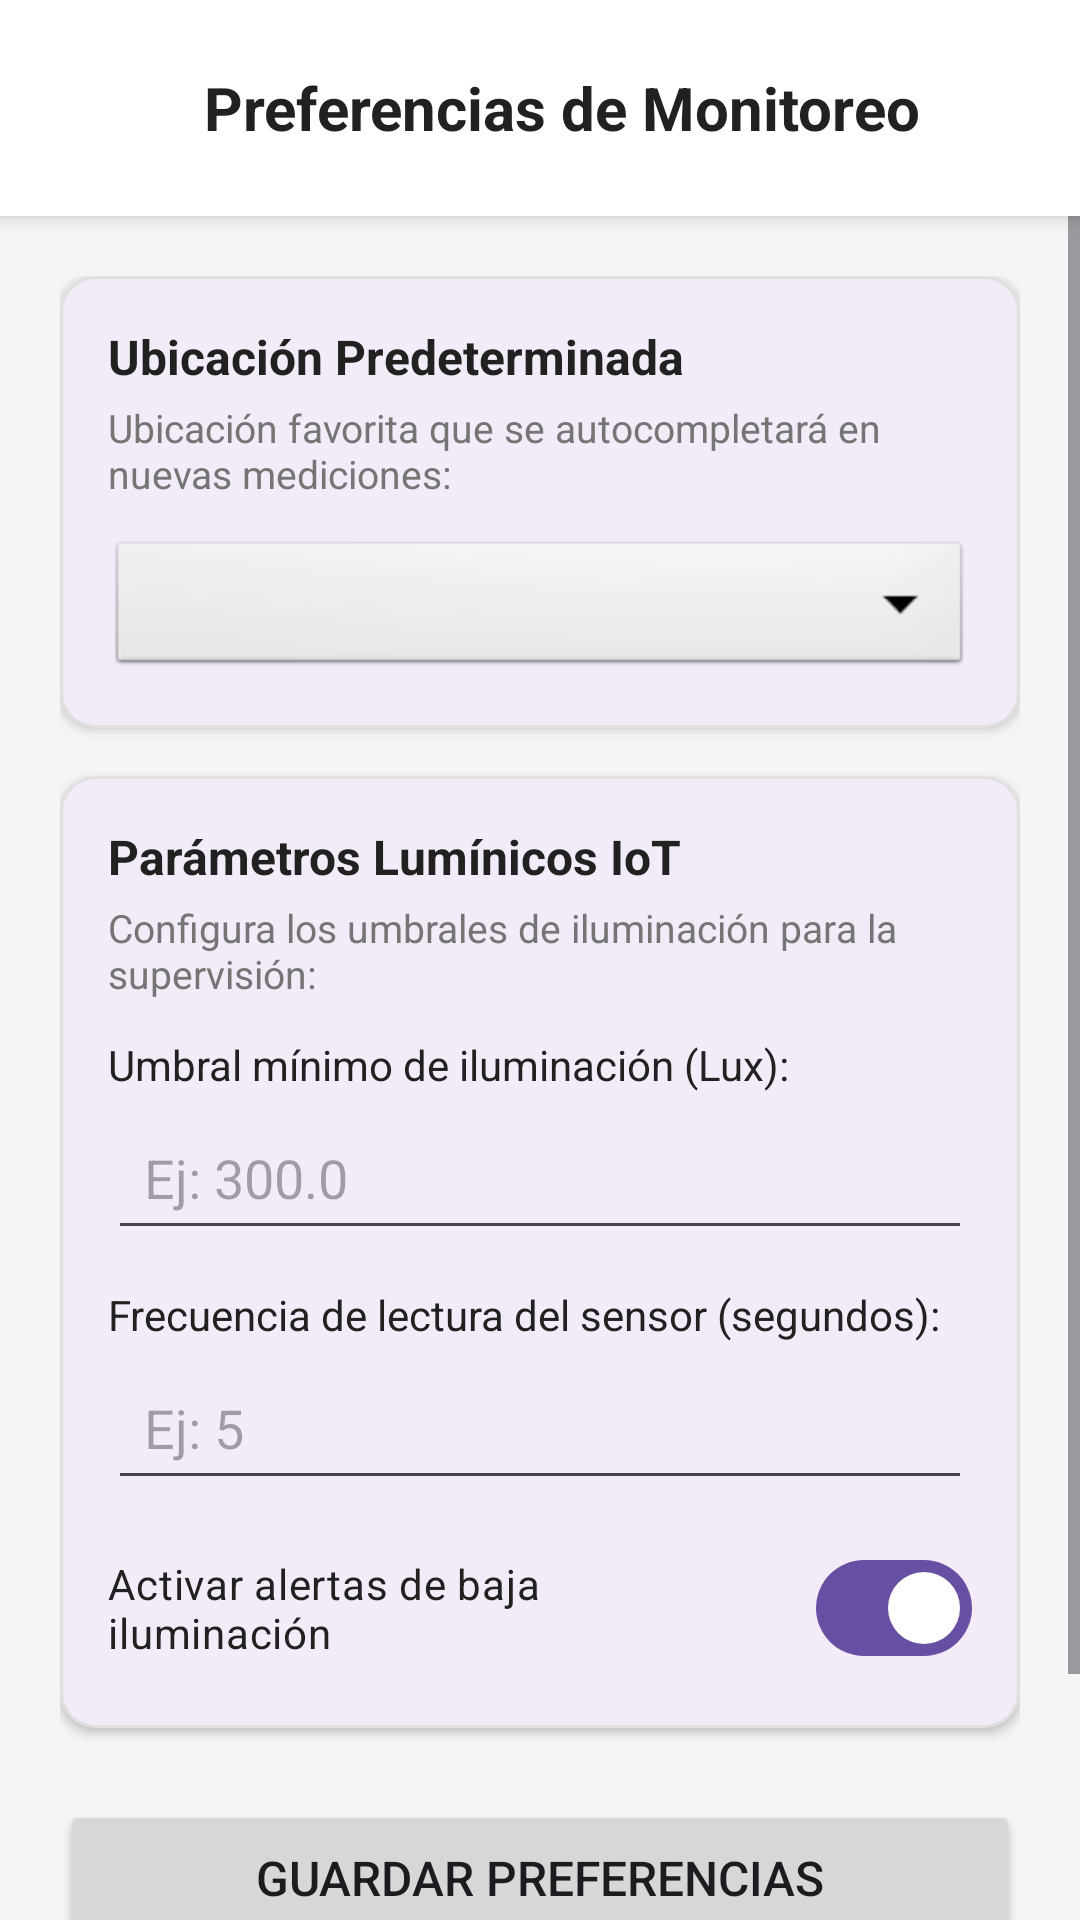

Reconstruct the res/layout file that produces this screen, plus the resources it refers to.
<!-- AndroidManifest.xml: application theme Theme.MoviLuz -->
<!-- res/layout/activity_preferencias.xml -->
<?xml version="1.0" encoding="utf-8"?>
<androidx.constraintlayout.widget.ConstraintLayout xmlns:android="http://schemas.android.com/apk/res/android"
    xmlns:app="http://schemas.android.com/apk/res-auto"
    xmlns:tools="http://schemas.android.com/tools"
    android:id="@+id/mainPreferencias"
    android:layout_width="match_parent"
    android:layout_height="match_parent"
    android:background="@color/background_light"
    tools:context=".views.PreferenciasActivity">

    
    <LinearLayout
        android:id="@+id/headerPreferencias"
        android:layout_width="match_parent"
        android:layout_height="wrap_content"
        android:background="@color/white"
        android:elevation="4dp"
        android:gravity="center_vertical"
        android:orientation="horizontal"
        android:padding="16dp"
        app:layout_constraintEnd_toEndOf="parent"
        app:layout_constraintStart_toStartOf="parent"
        app:layout_constraintTop_toTopOf="parent">

        <ImageButton
            android:id="@+id/btnVolverPreferencias"
            android:layout_width="40dp"
            android:layout_height="40dp"
            android:background="?attr/selectableItemBackgroundBorderless"
            android:contentDescription="Volver"
            android:src="@drawable/ic_arrow_back_24" />

        <TextView
            android:layout_width="wrap_content"
            android:layout_height="wrap_content"
            android:layout_marginStart="12dp"
            android:text="Preferencias de Monitoreo"
            android:textColor="@color/text_primary"
            android:textSize="20sp"
            android:textStyle="bold" />
    </LinearLayout>

    <ScrollView
        android:layout_width="match_parent"
        android:layout_height="0dp"
        android:fillViewport="true"
        app:layout_constraintBottom_toBottomOf="parent"
        app:layout_constraintTop_toBottomOf="@id/headerPreferencias">

        <LinearLayout
            android:layout_width="match_parent"
            android:layout_height="wrap_content"
            android:orientation="vertical"
            android:padding="20dp">

            
            <com.google.android.material.card.MaterialCardView
                android:layout_width="match_parent"
                android:layout_height="wrap_content"
                android:layout_marginBottom="16dp"
                app:cardCornerRadius="12dp"
                app:cardElevation="2dp"
                app:strokeColor="#E0E0E0"
                app:strokeWidth="1dp">

                <LinearLayout
                    android:layout_width="match_parent"
                    android:layout_height="wrap_content"
                    android:orientation="vertical"
                    android:padding="16dp">

                    <TextView
                        android:layout_width="wrap_content"
                        android:layout_height="wrap_content"
                        android:text="Ubicación Predeterminada"
                        android:textColor="@color/text_primary"
                        android:textSize="16sp"
                        android:textStyle="bold" />

                    <TextView
                        android:layout_width="wrap_content"
                        android:layout_height="wrap_content"
                        android:layout_marginTop="4dp"
                        android:layout_marginBottom="12dp"
                        android:text="Ubicación favorita que se autocompletará en nuevas mediciones:"
                        android:textColor="@color/text_secondary"
                        android:textSize="13sp" />

                    <Spinner
                        android:id="@+id/spnUbicacionPreferida"
                        android:layout_width="match_parent"
                        android:layout_height="48dp"
                        android:background="@android:drawable/btn_dropdown"
                        android:spinnerMode="dropdown" />
                </LinearLayout>
            </com.google.android.material.card.MaterialCardView>

            
            <com.google.android.material.card.MaterialCardView
                android:layout_width="match_parent"
                android:layout_height="wrap_content"
                android:layout_marginBottom="16dp"
                app:cardCornerRadius="12dp"
                app:cardElevation="2dp"
                app:strokeColor="#E0E0E0"
                app:strokeWidth="1dp">

                <LinearLayout
                    android:layout_width="match_parent"
                    android:layout_height="wrap_content"
                    android:orientation="vertical"
                    android:padding="16dp">

                    <TextView
                        android:layout_width="wrap_content"
                        android:layout_height="wrap_content"
                        android:text="Parámetros Lumínicos IoT"
                        android:textColor="@color/text_primary"
                        android:textSize="16sp"
                        android:textStyle="bold" />

                    <TextView
                        android:layout_width="wrap_content"
                        android:layout_height="wrap_content"
                        android:layout_marginTop="4dp"
                        android:layout_marginBottom="12dp"
                        android:text="Configura los umbrales de iluminación para la supervisión:"
                        android:textColor="@color/text_secondary"
                        android:textSize="13sp" />

                    <TextView
                        android:layout_width="wrap_content"
                        android:layout_height="wrap_content"
                        android:text="Umbral mínimo de iluminación (Lux):"
                        android:textColor="@color/text_primary"
                        android:textSize="14sp" />

                    <EditText
                        android:id="@+id/edtUmbralMinimo"
                        android:layout_width="match_parent"
                        android:layout_height="wrap_content"
                        android:layout_marginTop="4dp"
                        android:hint="Ej: 300.0"
                        android:inputType="numberDecimal"
                        android:padding="12dp" />

                    <TextView
                        android:layout_width="wrap_content"
                        android:layout_height="wrap_content"
                        android:layout_marginTop="12dp"
                        android:text="Frecuencia de lectura del sensor (segundos):"
                        android:textColor="@color/text_primary"
                        android:textSize="14sp" />

                    <EditText
                        android:id="@+id/edtIntervaloMuestreo"
                        android:layout_width="match_parent"
                        android:layout_height="wrap_content"
                        android:layout_marginTop="4dp"
                        android:hint="Ej: 5"
                        android:inputType="number"
                        android:padding="12dp" />

                    <com.google.android.material.materialswitch.MaterialSwitch
                        android:id="@+id/switchAlertas"
                        android:layout_width="match_parent"
                        android:layout_height="wrap_content"
                        android:layout_marginTop="12dp"
                        android:checked="true"
                        android:text="Activar alertas de baja iluminación"
                        android:textColor="@color/text_primary"
                        android:textSize="14sp" />
                </LinearLayout>
            </com.google.android.material.card.MaterialCardView>

            
            <Button
                android:id="@+id/btnGuardarPreferencias"
                android:layout_width="match_parent"
                android:layout_height="52dp"
                android:layout_marginTop="8dp"
                android:text="Guardar Preferencias"
                android:textSize="16sp"
                app:cornerRadius="8dp" />

            
            <Button
                android:id="@+id/btnIrAMediciones"
                android:layout_width="match_parent"
                android:layout_height="52dp"
                android:layout_marginTop="12dp"
                android:backgroundTint="@color/accent_blue"
                android:text="Ir a Mediciones de Luz"
                android:textSize="16sp"
                app:cornerRadius="8dp" />

        </LinearLayout>
    </ScrollView>

</androidx.constraintlayout.widget.ConstraintLayout>
<!-- resources referenced by this layout -->
<resources>
  <color name="accent_blue">#1976D2</color>
  <color name="background_light">#F5F5F5</color>
  <color name="text_primary">#212121</color>
  <color name="text_secondary">#757575</color>
  <color name="white">#FFFFFFFF</color>
  <style name="Theme.MoviLuz" parent="Base.Theme.MoviLuz" />
  <style name="Base.Theme.MoviLuz" parent="Theme.Material3.DayNight.NoActionBar">
          
          
      </style>
</resources>
